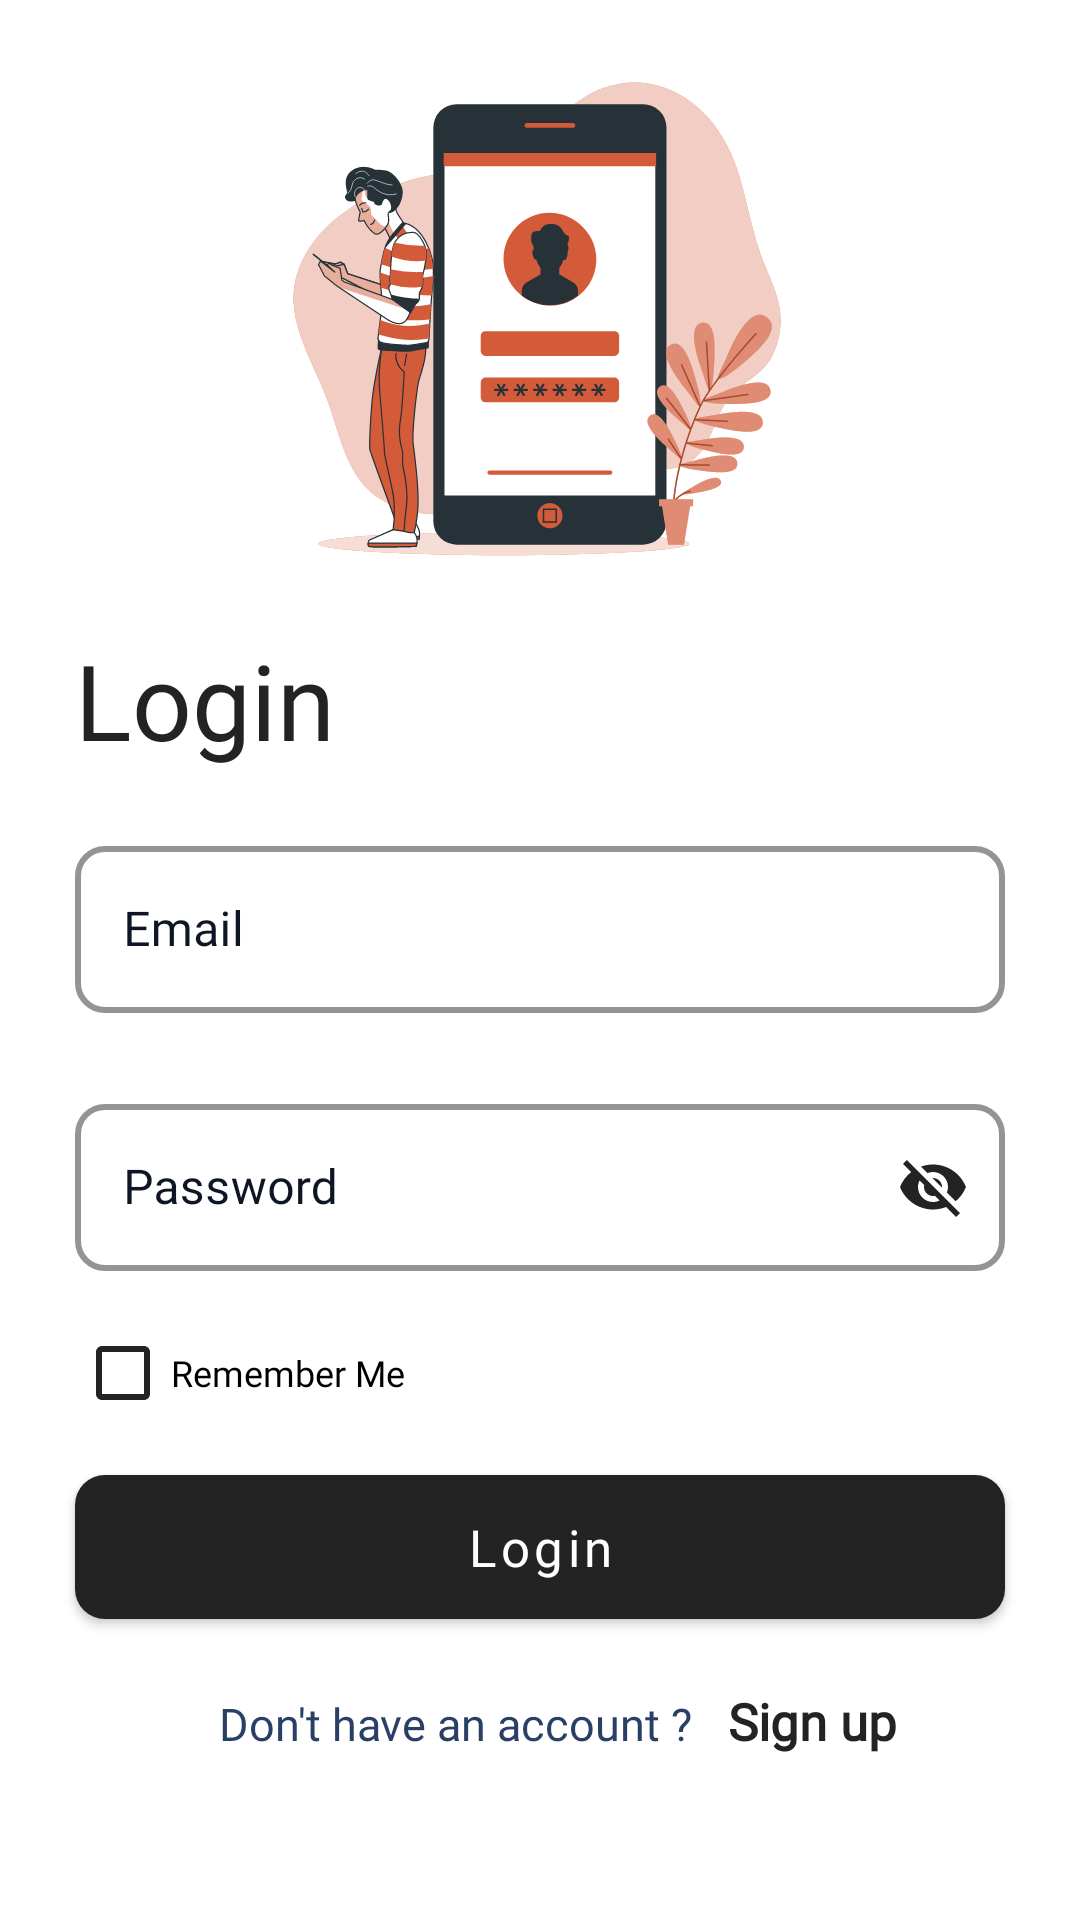

Layout XML and referenced resources for this Android screen:
<!-- AndroidManifest.xml: application theme Theme.TicketBus -->
<!-- res/layout/activity_login.xml -->
<?xml version="1.0" encoding="utf-8"?>
<LinearLayout xmlns:android="http://schemas.android.com/apk/res/android"
    xmlns:app="http://schemas.android.com/apk/res-auto"
    xmlns:tools="http://schemas.android.com/tools"
    android:layout_width="match_parent"
    android:layout_height="match_parent"
    tools:context=".LoginActivity"
    android:gravity="center_horizontal"
    android:orientation="vertical"
    android:background="@color/white">

    <ImageView
        android:layout_width="200dp"
        android:layout_height="200dp"
        android:src="@drawable/login_resource"
        android:layout_marginTop="10dp"/>

    <TextView
        android:layout_width="wrap_content"
        android:layout_height="wrap_content"
        android:text="Login"
        android:textSize="35sp"
        android:fontFamily="@font/gt_america_standard_bold"
        android:textColor="@color/main_500"
        android:layout_gravity="left"
        android:layout_marginLeft="25dp"/>

    <com.google.android.material.textfield.TextInputLayout
        android:id="@+id/edt_loginEmail"
        style="@style/textInputLayout_style"
        android:layout_width="match_parent"
        android:layout_height="wrap_content"
        android:hint="Email"
        android:layout_marginTop="20dp"
        android:layout_marginLeft="25sp"
        android:layout_marginRight="25dp"
        android:layout_marginBottom="25dp"
        >

        <com.google.android.material.textfield.TextInputEditText
            android:layout_width="match_parent"
            android:layout_height="wrap_content"
            android:drawableStart="@drawable/icon_email"
            android:drawablePadding="10dp"
            android:fontFamily="@font/gt_america_standard_regular"
            android:inputType="textEmailAddress"
            android:textColor="#0E1625"
            android:singleLine="true"/>

    </com.google.android.material.textfield.TextInputLayout>



    <com.google.android.material.textfield.TextInputLayout
        android:id="@+id/edt_loginPassword"
        style="@style/textInputLayout_style"
        android:layout_width="match_parent"
        android:layout_height="wrap_content"
        android:hint="Password"
        app:passwordToggleEnabled="true"
        app:passwordToggleTint="@color/main_500"
        android:layout_marginLeft="25sp"
        android:layout_marginRight="25dp"
        android:layout_marginBottom="10dp">

        <com.google.android.material.textfield.TextInputEditText
            android:layout_width="match_parent"
            android:layout_height="wrap_content"
            android:textColor="#0E1625"
            android:drawableStart="@drawable/icon_password"
            android:drawablePadding="10dp"
            android:fontFamily="@font/gt_america_standard_regular"
            android:singleLine="true"/>

    </com.google.android.material.textfield.TextInputLayout>

    <LinearLayout
        android:layout_width="match_parent"
        android:layout_height="wrap_content"
        android:layout_marginLeft="25sp"
        android:layout_marginRight="25dp">

        <com.google.android.material.checkbox.MaterialCheckBox
            android:id="@+id/cbRememberMe"
            android:layout_width="wrap_content"
            android:layout_height="wrap_content"
            android:text="Remember Me"
            android:layout_weight="2"
            android:buttonTint="@color/main_500"
            android:textColor="@color/black"
            android:textSize="12sp"
            android:fontFamily="@font/gt_america_standard_regular"/>


        <Button
            android:id="@+id/btn_forgotPassword"
            android:layout_width="wrap_content"
            android:layout_height="wrap_content"
            style="@style/Widget.AppCompat.Button.Borderless"
            android:layout_weight="1"
            android:textAlignment="textEnd"
            android:text="Forgot Password ?"
            android:textAllCaps="false"
            android:textSize="15sp"
            android:textColor="@color/main_500"
            android:textStyle="bold"
            android:fontFamily="@font/gt_america_standard_bold"
            android:visibility="gone"
            />

    </LinearLayout>



    <Button
        android:id="@+id/btn_login"
        android:layout_width="match_parent"
        android:layout_height="wrap_content"
        android:layout_marginTop="10dp"
        android:layout_marginLeft="25dp"
        android:layout_marginRight="25dp"
        android:text="Login"
        style="@style/button_style"
        app:backgroundTint="@null"
        android:background="@drawable/main_button_bg"
        />


    <LinearLayout
        android:layout_width="match_parent"
        android:layout_height="wrap_content"
        android:layout_gravity="center_horizontal"
        android:layout_margin="10dp"

        >

        <TextView
            android:layout_width="wrap_content"
            android:layout_height="wrap_content"
            android:text="Don't have an account ?"
            android:textSize="15sp"
            android:textColor="#293f66"
            android:layout_weight="2"
            android:textAlignment="viewEnd"
            android:fontFamily="@font/gt_america_standard_regular"/>

        <Button
            android:id="@+id/btn_toRegister"
            style="@style/Widget.AppCompat.Button.Borderless"
            android:layout_width="wrap_content"
            android:layout_height="wrap_content"
            android:layout_weight="1"
            android:text="Sign up"
            android:textAlignment="textStart"
            android:textAllCaps="false"
            android:textColor="@color/main_500"
            android:textSize="17sp"
            android:textStyle="bold"
            android:fontFamily="@font/gt_america_standard_bold"
            />

    </LinearLayout>

</LinearLayout>
<!-- resources referenced by this layout -->
<resources>
  <color name="black">#FF000000</color>
  <color name="main_500">#232323</color>
  <color name="white">#FFFFFFFF</color>
  <!-- drawable login_resource: vector/xml drawable (drawable, 33038 chars, omitted) -->
  <!-- drawable main_button_bg (drawable) -->
  <?xml version="1.0" encoding="utf-8"?>
  <selector xmlns:android="http://schemas.android.com/apk/res/android">
      <item android:state_enabled="true">
          <shape android:shape="rectangle">
              <solid android:color="@color/main_500"/>
  
              <corners android:radius="10dp"/>
          </shape>
      </item>
  
  </selector>
  <style name="button_style" parent="Widget.MaterialComponents.Button">
  
          <item name="android:textColor">@color/white</item>
          <item name="android:layout_gravity">center_horizontal</item>
          <item name="android:padding">5dp</item>
          <item name="android:textAllCaps">false</item>
          <item name="android:textSize">17sp</item>
          <item name="fontFamily">@font/gt_america_standard_regular</item>
      </style>
  <style name="textInputLayout_style" parent="Widget.MaterialComponents.TextInputLayout.OutlinedBox">
  
          <item name="android:textColorHint">#0E1625</item>
          <item name="hintTextColor">#252525</item>
          <item name="boxStrokeColor">#252525</item>
          <item name="boxStrokeErrorColor">@color/color_700</item>
          <item name="errorTextColor">@color/color_700</item>
          <item name="boxStrokeWidth">2dp</item>
          <item name="helperTextTextColor">@color/color_700</item>
          <item name="boxCornerRadiusBottomEnd">10dp</item>
          <item name="boxCornerRadiusBottomStart">10dp</item>
          <item name="boxCornerRadiusTopEnd">10dp</item>
          <item name="boxCornerRadiusTopStart">10dp</item>
          <item name="fontFamily">@font/gt_america_standard_regular</item>
  
  
      </style>
  <style name="Theme.TicketBus" parent="Theme.MaterialComponents.DayNight.NoActionBar">
          
          <item name="colorPrimary">@color/main_500</item>
          <item name="colorPrimaryVariant">@color/main_700</item>
          <item name="colorOnPrimary">@color/white</item>
          
          <item name="colorSecondary">@color/white</item>
          <item name="colorSecondaryVariant">@color/white</item>
          <item name="colorOnSecondary">@color/black</item>
          
          <item name="android:statusBarColor">?attr/colorPrimaryVariant</item>
          <item name="android:windowDisablePreview">true</item>
          <item name="android:windowIsTranslucent">true</item>
          
      </style>
  <color name="color_700">#D35B39</color>
  <color name="main_700">#232323</color>
</resources>
